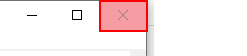
Workflow: WorkInNotepad

Step 1: click on the push button '닫기' in window '*제목 없음 - Windows 메모장' (notepad.exe)
